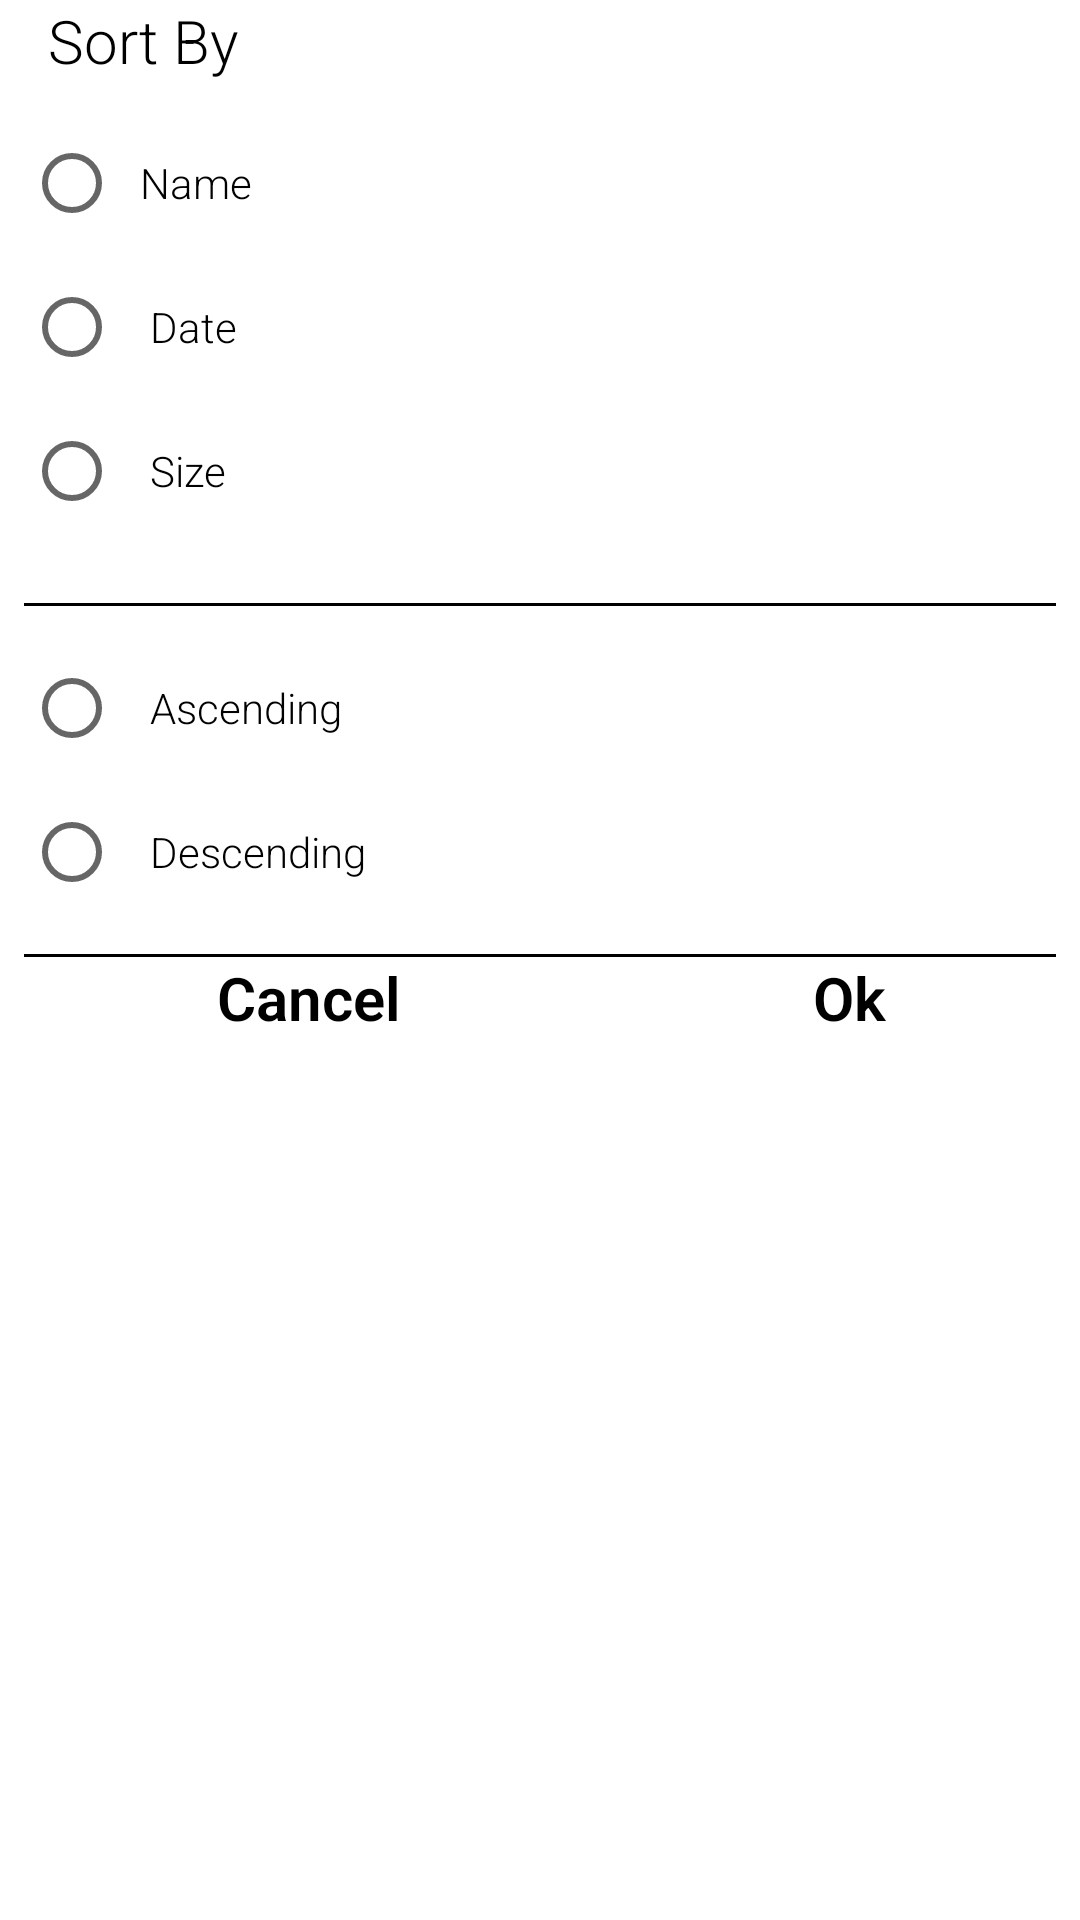

Produce the Android XML layout that renders to this screen, including the resource entries it uses.
<!-- AndroidManifest.xml: application theme Theme.Practicegallery -->
<!-- res/layout/menu_sort_by.xml -->
<?xml version="1.0" encoding="utf-8"?>
<LinearLayout xmlns:android="http://schemas.android.com/apk/res/android"
    xmlns:tools="http://schemas.android.com/tools"
    android:layout_width="match_parent"
    android:layout_height="wrap_content"
    android:paddingLeft="8dp"
    android:background="@drawable/alterdialouge"
    android:orientation="vertical">

    <TextView
        android:id="@+id/textView_a"
        android:layout_width="match_parent"
        android:layout_height="wrap_content"
        android:fontFamily="sans-serif-light"
        android:paddingLeft="8dp"
        android:text="Sort By"
        android:textColor="@color/black"
        android:textSize="20sp"
        android:textStyle="normal" />

    <RadioGroup
        android:id="@+id/radioGroup_a"
        android:layout_width="wrap_content"
        android:layout_height="wrap_content">

        <RadioButton
            android:id="@+id/radioName_a"
            android:layout_width="fill_parent"
            android:layout_height="wrap_content"
            android:layout_marginTop="10dp"
            android:checked="false"
            android:text="  Name"
            android:textColor="@color/black"
            android:textSize="14sp" />

        <RadioButton
            android:id="@+id/radioDate_a"
            android:layout_width="fill_parent"
            android:layout_height="wrap_content"
            android:checked="false"
            android:text="   Date"
            android:textColor="@color/black"
            android:textSize="14sp" />

        <RadioButton
            android:id="@+id/radioSize_a"
            android:layout_width="fill_parent"
            android:layout_height="wrap_content"
            android:checked="false"
            android:text="   Size"
            android:textColor="@color/black"
            android:textSize="14sp" />
    </RadioGroup>

    <View
        android:layout_width="fill_parent"
        android:layout_height="1dp"
        android:layout_marginTop="20dp"
        android:background="@color/black"
        android:paddingRight="8dp"
        android:layout_marginRight="8dp"/>

    <RadioGroup
        android:id="@+id/radioGroup2_a"
        android:layout_width="wrap_content"
        android:layout_height="wrap_content">

        <RadioButton
            android:id="@+id/radioAscending_a"
            android:layout_width="fill_parent"
            android:layout_height="wrap_content"
            android:layout_marginTop="10dp"
            android:checked="false"
            android:text="   Ascending"
            android:textColor="@color/black"
            android:textSize="14dp" />

        <RadioButton
            android:id="@+id/radioDescending_a"
            android:layout_width="fill_parent"
            android:layout_height="wrap_content"
            android:checked="false"
            android:text="   Descending"
            android:textColor="@color/black"
            android:textSize="14dp" />
    </RadioGroup>
    <View
        android:layout_width="fill_parent"
        android:layout_height="1dp"
        android:layout_marginTop="10dp"
        android:background="@color/black"
        android:paddingRight="8dp"
        android:layout_marginRight="8dp"/>

    <LinearLayout
        android:layout_width="match_parent"
        android:layout_height="wrap_content"
        android:orientation="horizontal">

        <TextView
            android:id="@+id/no_button_a"
            android:layout_width="wrap_content"
            android:layout_height="wrap_content"
            android:textColor="@color/black"
            android:layout_weight="1"
            android:text=" Cancel "
            android:paddingBottom="12dp"
            android:paddingRight="8dp"
            android:textAlignment="center"
            android:textStyle="bold"
            android:textSize="20sp"/>
        <TextView
            android:id="@+id/ok_button_a"
            android:layout_width="wrap_content"
            android:layout_height="wrap_content"
            android:textColor="@color/black"
            android:text=" Ok "
            android:textAlignment="center"
            android:layout_weight="1"
            android:paddingBottom="12dp"
            android:textStyle="bold"
            android:textSize="20sp"/>



    </LinearLayout>



</LinearLayout>
<!-- resources referenced by this layout -->
<resources>
  <color name="black">#FF000000</color>
  <style name="Theme.Practicegallery" parent="Theme.MaterialComponents.DayNight.NoActionBar">
          
          <item name="colorPrimary">@color/black</item>
          <item name="colorPrimaryVariant">@color/black</item>
          <item name="colorOnPrimary">@color/white</item>
          
          <item name="colorSecondary">@color/teal_200</item>
          <item name="colorSecondaryVariant">@color/teal_700</item>
          <item name="colorOnSecondary">@color/white</item>
          <item name="windowActionBar">false</item>
          <item name="windowNoTitle">true</item>
          
          <item name="android:statusBarColor" tools:targetApi="l">?attr/colorPrimaryVariant</item>
          <item name="fontFamily">sans-serif-light</item>
          
      </style>
  <color name="white">#FFFFFF</color>
  <color name="teal_200">#FF03DAC5</color>
  <color name="teal_700">#FF018786</color>
</resources>
